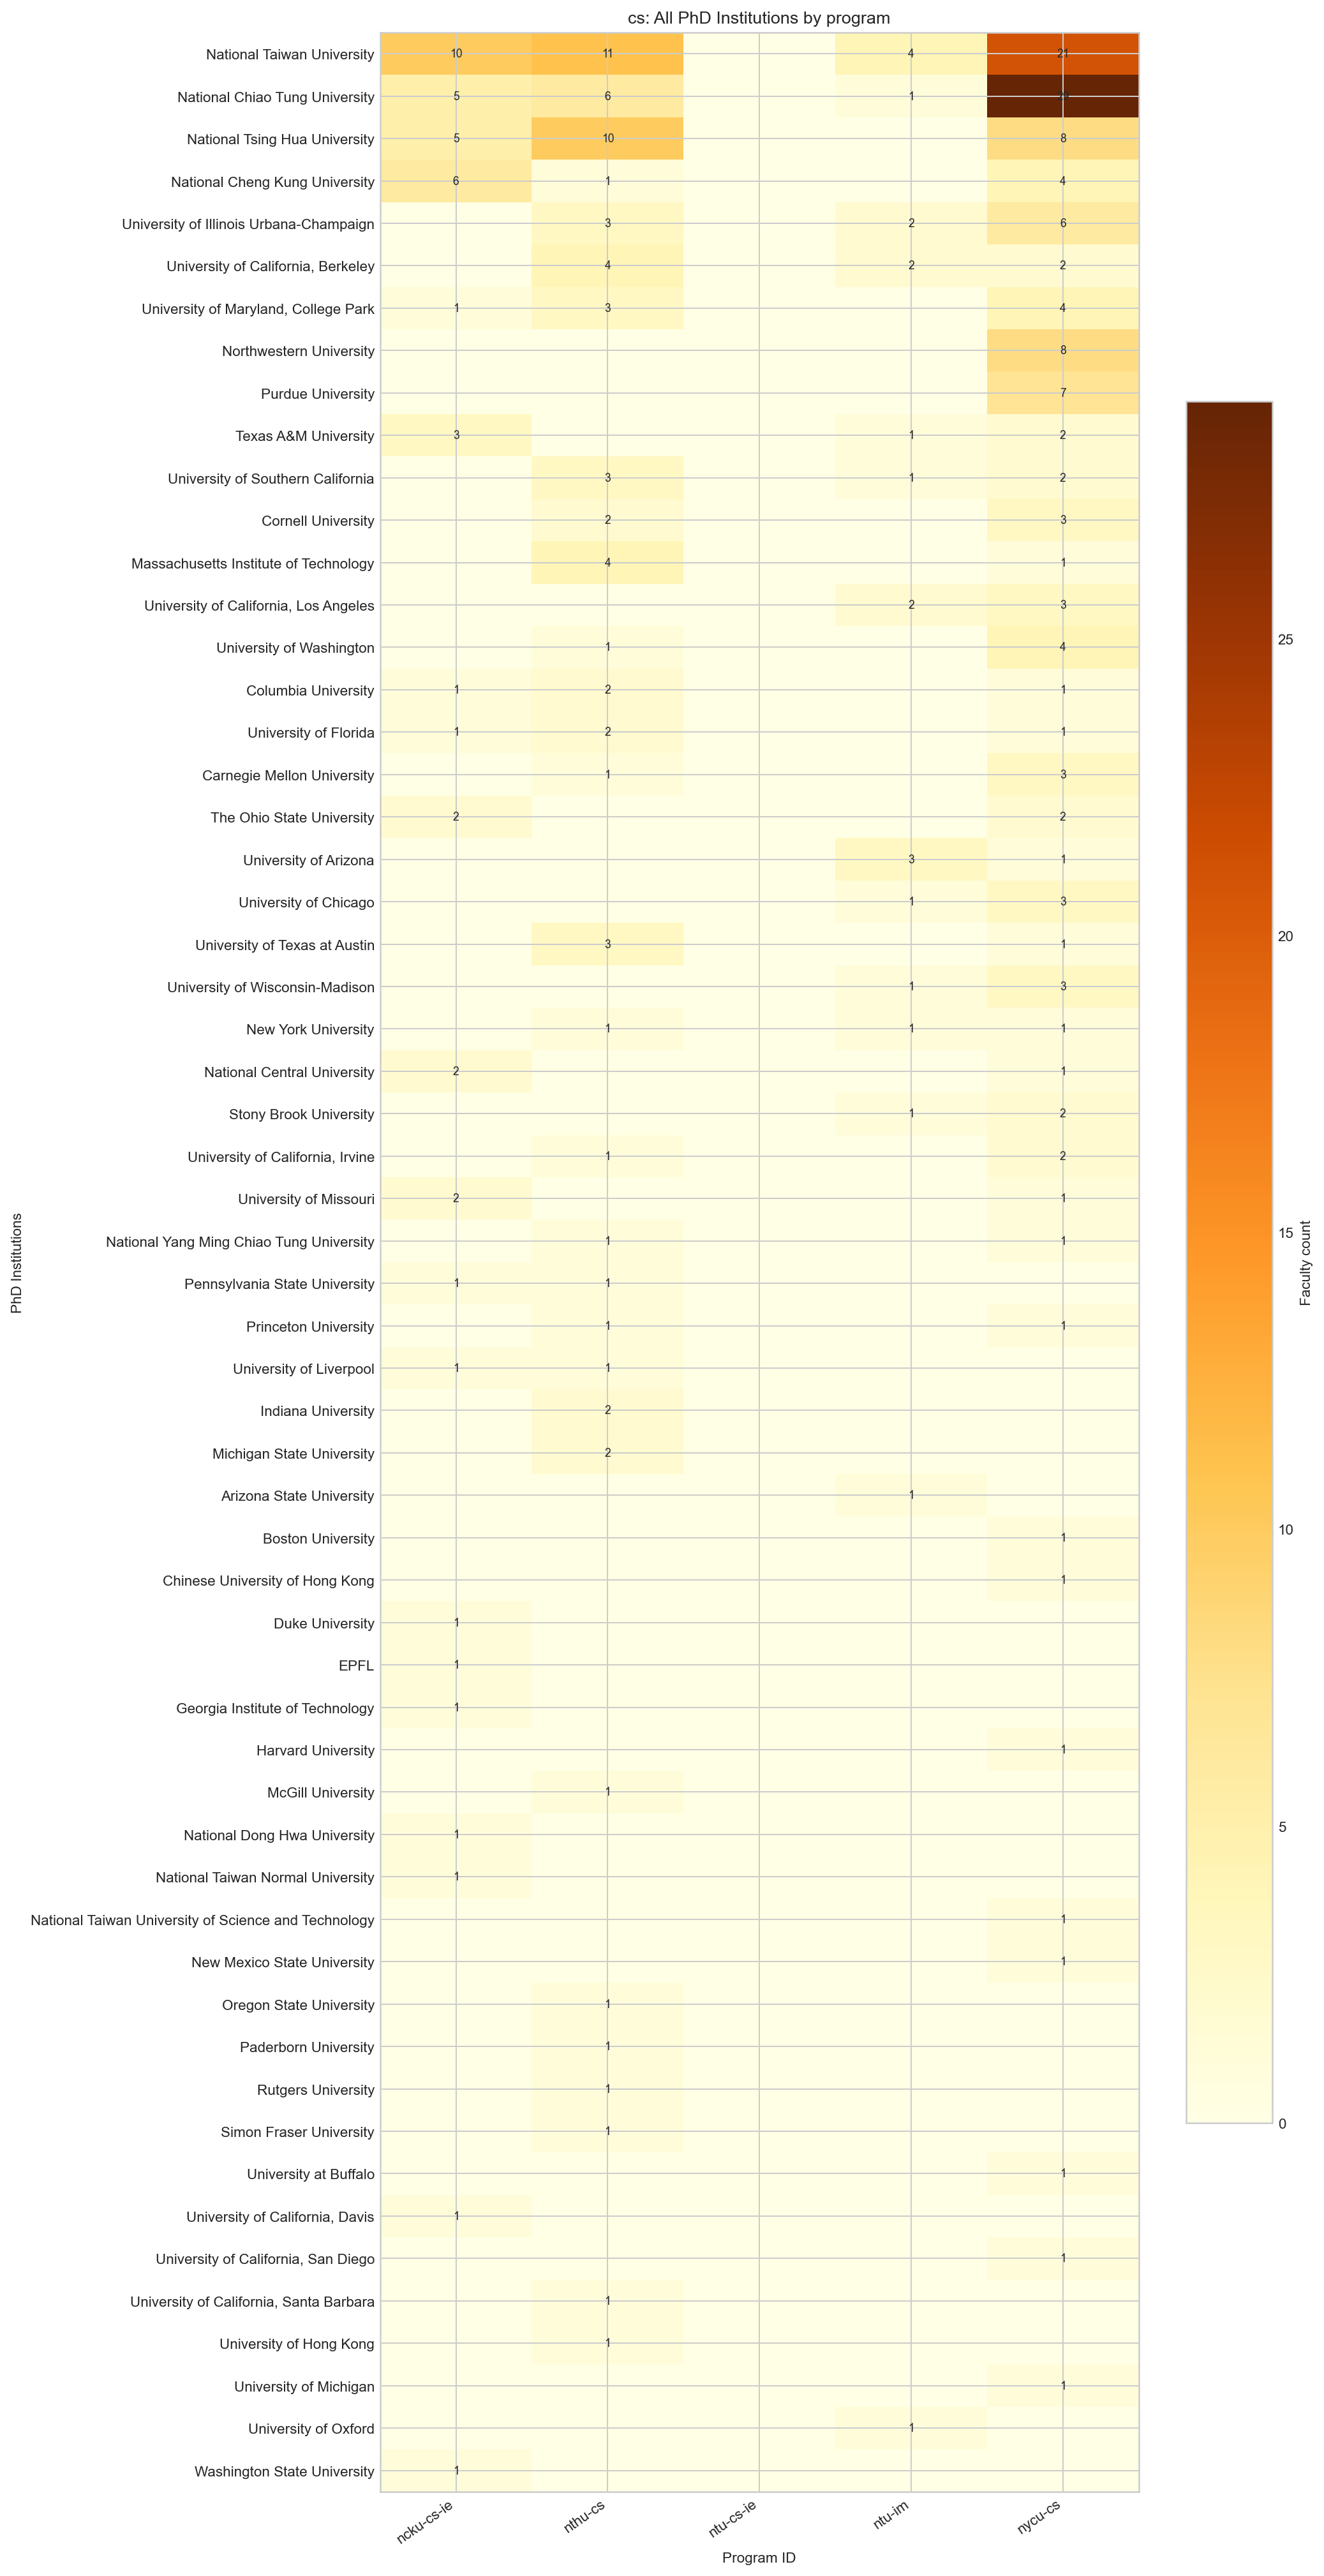

Source data for this figure (header and first rows):
group, institution_en, ncku-cs-ie, nthu-cs, ntu-cs-ie, ntu-im, nycu-cs, total_faculty_mentions, department_count
cs, National Taiwan University, 10, 11, 0, 4, 21, 46, 4
cs, National Chiao Tung University, 5, 6, 0, 1, 29, 41, 4
cs, National Tsing Hua University, 5, 10, 0, 0, 8, 23, 3
cs, National Cheng Kung University, 6, 1, 0, 0, 4, 11, 3
cs, University of Illinois Urbana-Champaign, 0, 3, 0, 2, 6, 11, 3
cs, University of California, Berkeley, 0, 4, 0, 2, 2, 8, 3
cs, University of Maryland, College Park, 1, 3, 0, 0, 4, 8, 3
cs, Northwestern University, 0, 0, 0, 0, 8, 8, 1
cs, Purdue University, 0, 0, 0, 0, 7, 7, 1
cs, Texas A&M University, 3, 0, 0, 1, 2, 6, 3
cs, University of Southern California, 0, 3, 0, 1, 2, 6, 3
cs, Cornell University, 0, 2, 0, 0, 3, 5, 2
cs, Massachusetts Institute of Technology, 0, 4, 0, 0, 1, 5, 2
cs, University of California, Los Angeles, 0, 0, 0, 2, 3, 5, 2
cs, University of Washington, 0, 1, 0, 0, 4, 5, 2
cs, Columbia University, 1, 2, 0, 0, 1, 4, 3
cs, University of Florida, 1, 2, 0, 0, 1, 4, 3
cs, Carnegie Mellon University, 0, 1, 0, 0, 3, 4, 2
cs, The Ohio State University, 2, 0, 0, 0, 2, 4, 2
cs, University of Arizona, 0, 0, 0, 3, 1, 4, 2
cs, University of Chicago, 0, 0, 0, 1, 3, 4, 2
cs, University of Texas at Austin, 0, 3, 0, 0, 1, 4, 2
cs, University of Wisconsin-Madison, 0, 0, 0, 1, 3, 4, 2
cs, New York University, 0, 1, 0, 1, 1, 3, 3
cs, National Central University, 2, 0, 0, 0, 1, 3, 2
cs, Stony Brook University, 0, 0, 0, 1, 2, 3, 2
cs, University of California, Irvine, 0, 1, 0, 0, 2, 3, 2
cs, University of Missouri, 2, 0, 0, 0, 1, 3, 2
cs, National Yang Ming Chiao Tung University, 0, 1, 0, 0, 1, 2, 2
cs, Pennsylvania State University, 1, 1, 0, 0, 0, 2, 2
cs, Princeton University, 0, 1, 0, 0, 1, 2, 2
cs, University of Liverpool, 1, 1, 0, 0, 0, 2, 2
cs, Indiana University, 0, 2, 0, 0, 0, 2, 1
cs, Michigan State University, 0, 2, 0, 0, 0, 2, 1
cs, Arizona State University, 0, 0, 0, 1, 0, 1, 1
cs, Boston University, 0, 0, 0, 0, 1, 1, 1
cs, Chinese University of Hong Kong, 0, 0, 0, 0, 1, 1, 1
cs, Duke University, 1, 0, 0, 0, 0, 1, 1
cs, EPFL, 1, 0, 0, 0, 0, 1, 1
cs, Georgia Institute of Technology, 1, 0, 0, 0, 0, 1, 1
cs, Harvard University, 0, 0, 0, 0, 1, 1, 1
cs, McGill University, 0, 1, 0, 0, 0, 1, 1
cs, National Dong Hwa University, 1, 0, 0, 0, 0, 1, 1
cs, National Taiwan Normal University, 1, 0, 0, 0, 0, 1, 1
cs, National Taiwan University of Science an…, 0, 0, 0, 0, 1, 1, 1
cs, New Mexico State University, 0, 0, 0, 0, 1, 1, 1
cs, Oregon State University, 0, 1, 0, 0, 0, 1, 1
cs, Paderborn University, 0, 1, 0, 0, 0, 1, 1
cs, Rutgers University, 0, 1, 0, 0, 0, 1, 1
cs, Simon Fraser University, 0, 1, 0, 0, 0, 1, 1
cs, University at Buffalo, 0, 0, 0, 0, 1, 1, 1
cs, University of California, Davis, 1, 0, 0, 0, 0, 1, 1
cs, University of California, San Diego, 0, 0, 0, 0, 1, 1, 1
cs, University of California, Santa Barbara, 0, 1, 0, 0, 0, 1, 1
cs, University of Hong Kong, 0, 1, 0, 0, 0, 1, 1
cs, University of Michigan, 0, 0, 0, 0, 1, 1, 1
cs, University of Oxford, 0, 0, 0, 1, 0, 1, 1
cs, Washington State University, 1, 0, 0, 0, 0, 1, 1
